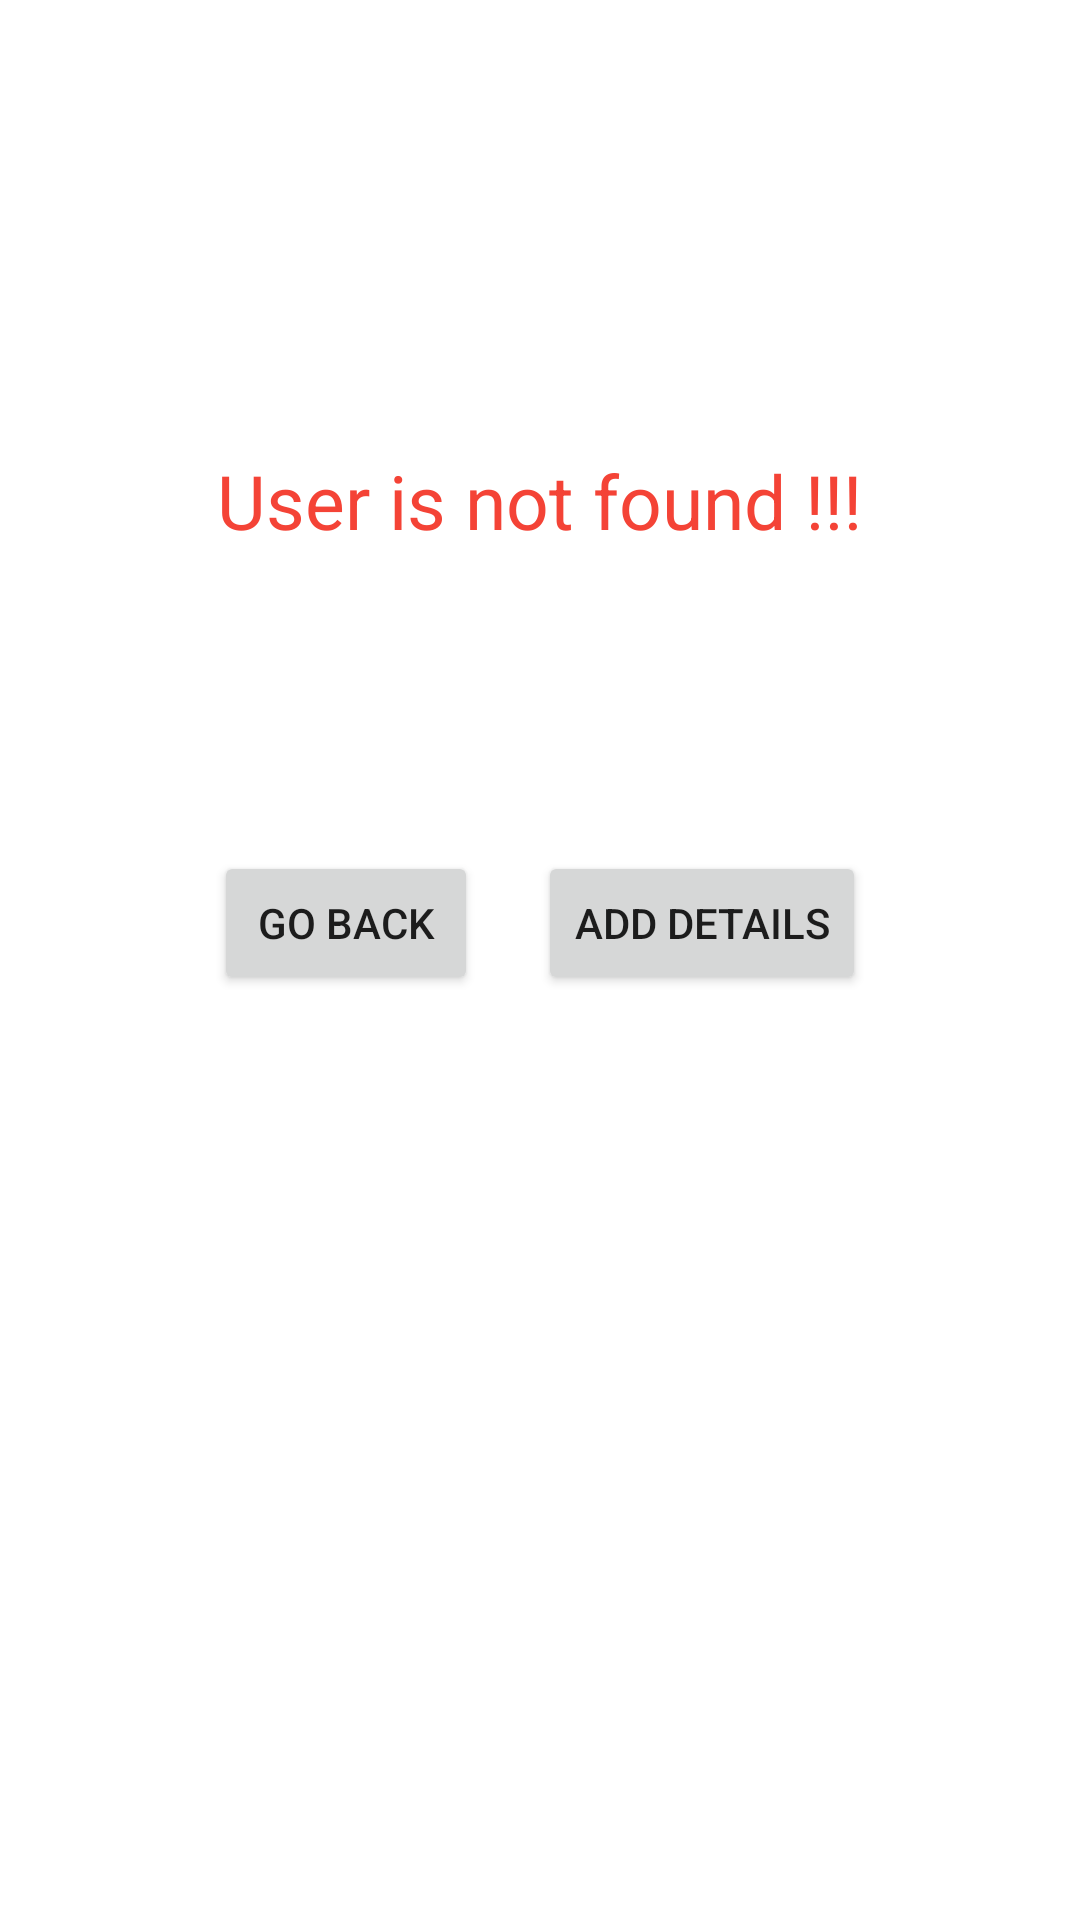

Layout XML and referenced resources for this Android screen:
<!-- AndroidManifest.xml: application theme Theme.MyMenu -->
<!-- res/layout/activity_enter_details.xml -->
<?xml version="1.0" encoding="utf-8"?>
<RelativeLayout xmlns:android="http://schemas.android.com/apk/res/android"
    xmlns:app="http://schemas.android.com/apk/res-auto"
    xmlns:tools="http://schemas.android.com/tools"
    android:layout_width="match_parent"
    android:layout_height="match_parent"
    tools:context=".EnterDetails">

    <TextView
        android:id="@+id/t1"
        android:layout_width="wrap_content"
        android:layout_height="wrap_content"
        android:text="User is not found !!!"
        android:layout_marginTop="150dp"
        android:layout_centerHorizontal="true"
        android:textSize="25dp"
        android:textColor="#F44336"></TextView>

    <RelativeLayout
        android:layout_width="wrap_content"
        android:layout_height="wrap_content"
        android:layout_below="@+id/t1"
        android:layout_centerHorizontal="true"
        android:layout_marginTop="100dp"

        >
        <Button
            android:id="@+id/b1"
            android:layout_width="wrap_content"
            android:layout_height="wrap_content"
            android:text="Go Back"
            android:onClick="GoBack"
            >

        </Button>
        <Button
            android:id="@+id/b2"
            android:layout_width="wrap_content"
            android:layout_height="wrap_content"
            android:text="Add Details"
            android:layout_marginLeft="20dp"
            android:layout_toRightOf="@+id/b1"
            android:onClick="addDetails"
            ></Button>

    </RelativeLayout>

</RelativeLayout>
<!-- resources referenced by this layout -->
<resources>
  <style name="Theme.MyMenu" parent="Theme.MaterialComponents.DayNight.DarkActionBar">
          
          <item name="colorPrimary">@color/purple_500</item>
          <item name="colorPrimaryVariant">@color/purple_700</item>
          <item name="colorOnPrimary">@color/white</item>
          
          <item name="colorSecondary">@color/teal_200</item>
          <item name="colorSecondaryVariant">@color/teal_700</item>
          <item name="colorOnSecondary">@color/black</item>
          
          <item name="android:statusBarColor" tools:targetApi="l">?attr/colorPrimaryVariant</item>
          
      </style>
  <!-- not gathered from this repository: default colours our renderer supplied (Android Studio template values) -->
  <color name="purple_500">#FF6200EE</color>
  <color name="purple_700">#FF3700B3</color>
  <color name="teal_200">#FF03DAC5</color>
  <color name="teal_700">#FF018786</color>
  <color name="black">#FF000000</color>
  <color name="white">#FFFFFFFF</color>
</resources>
